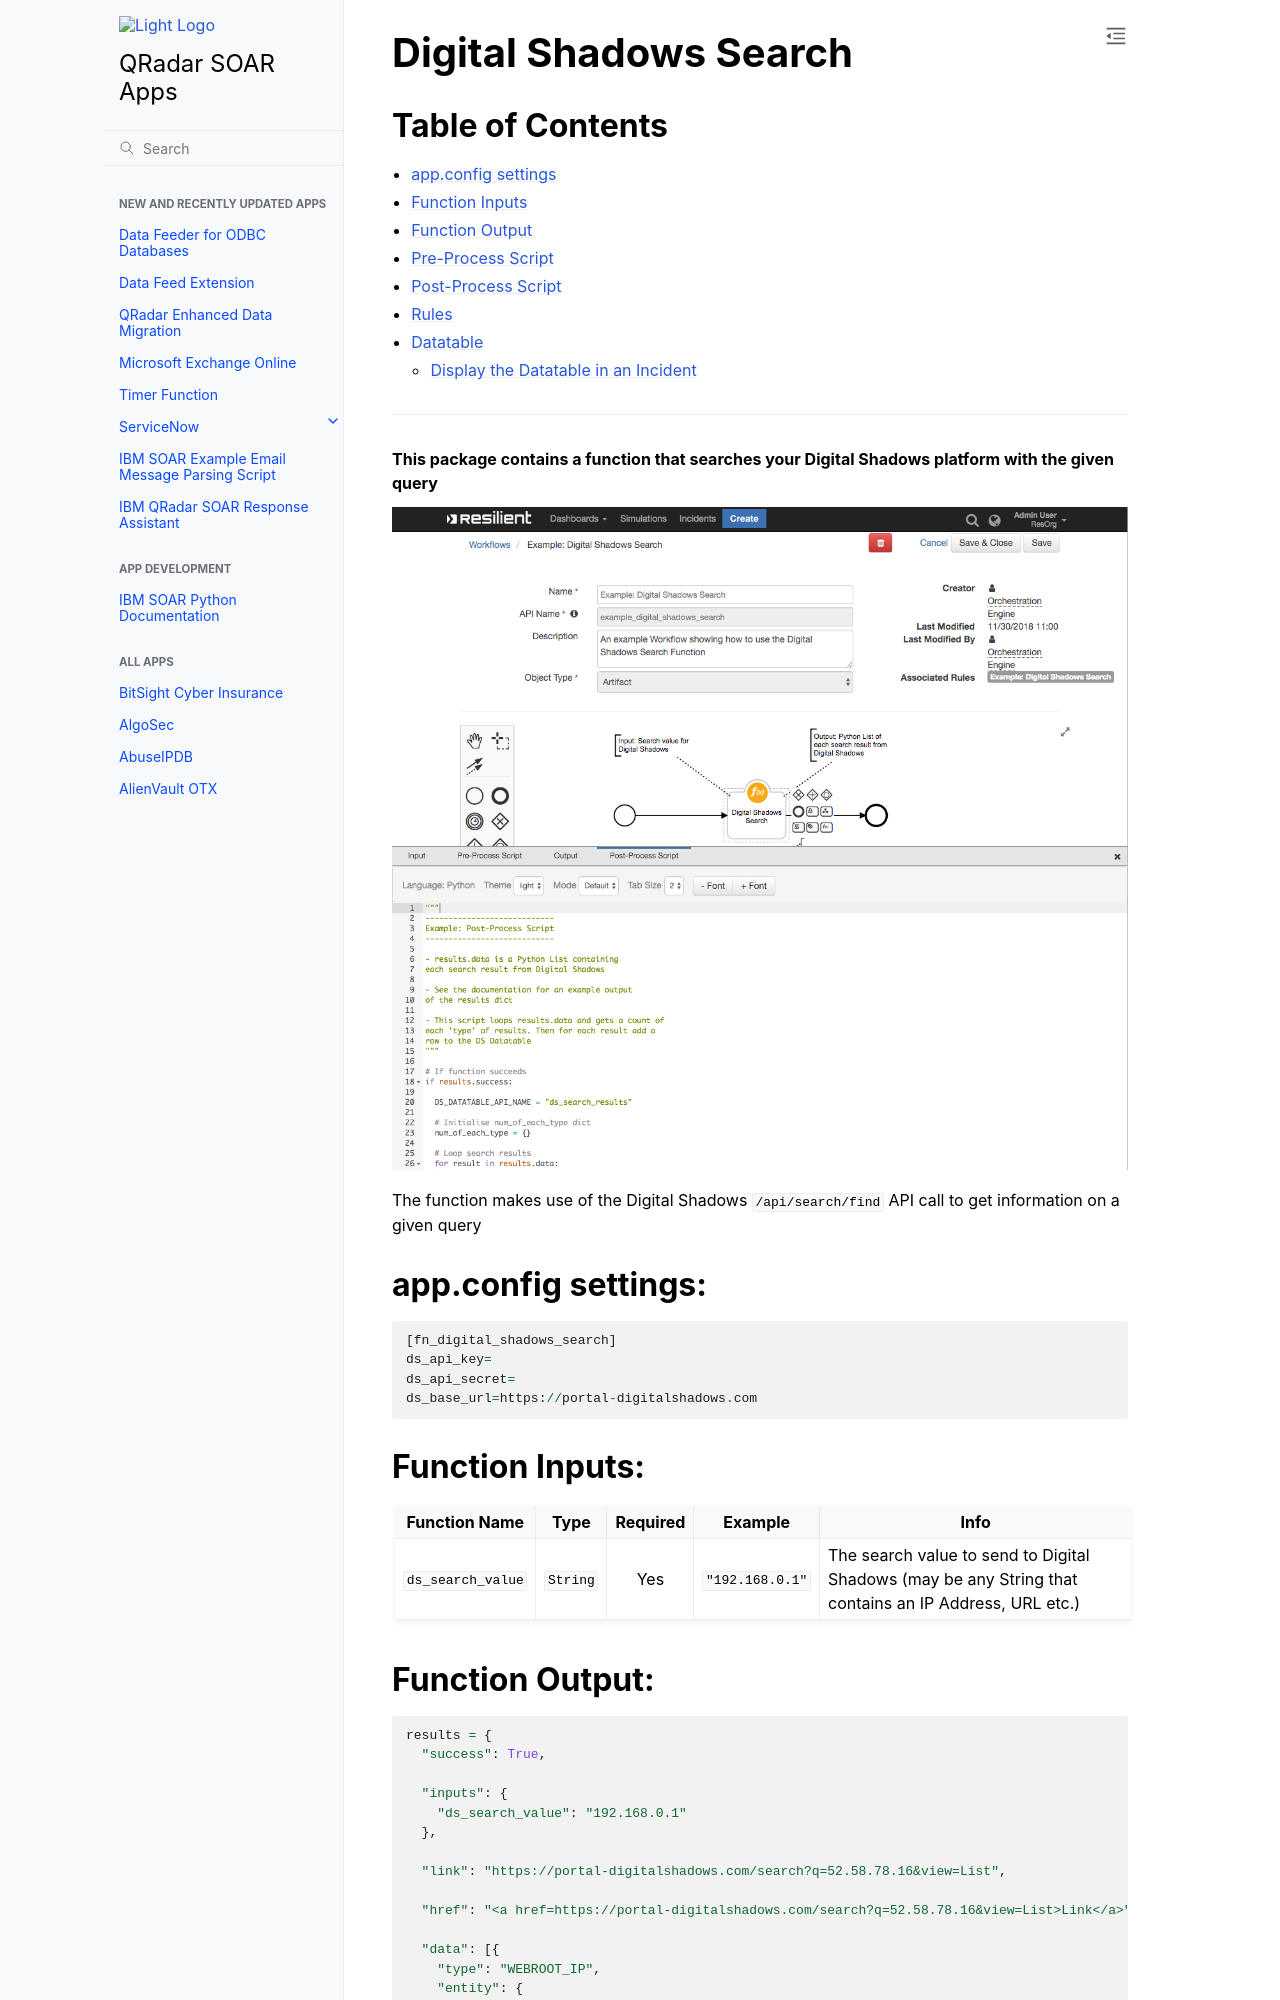

repository: ibmresilient/resilient-community-apps · page: older/fn_digital_shadows_search/README.html · generator: sphinx

# Digital Shadows Search

## Table of Contents
  - [app.config settings](#appconfig-settings)
  - [Function Inputs](#function-inputs)
  - [Function Output](#function-output)
  - [Pre-Process Script](#pre-process-script)
  - [Post-Process Script](#post-process-script)
  - [Rules](#rules)
  - [Datatable](#datatable)
    - [Display the Datatable in an Incident](#display-the-datatable-in-an-incident)
---

**This package contains a function that searches your Digital Shadows platform with the given query**

 ![screenshot](./screenshots/1.png)

The function makes use of the Digital Shadows `/api/search/find` API call to get information on a given query

## app.config settings:
```
[fn_digital_shadows_search]
ds_api_key=
ds_api_secret=
ds_base_url=https://portal-digitalshadows.com
```

## Function Inputs:
| Function Name | Type | Required | Example | Info |
| ------------- | :--: | :-------:| ------- | ---- |
| `ds_search_value` | `String` | Yes | `"192.168.0.1"` | The search value to send to Digital Shadows (may be any String that contains an IP Address, URL etc.) |
